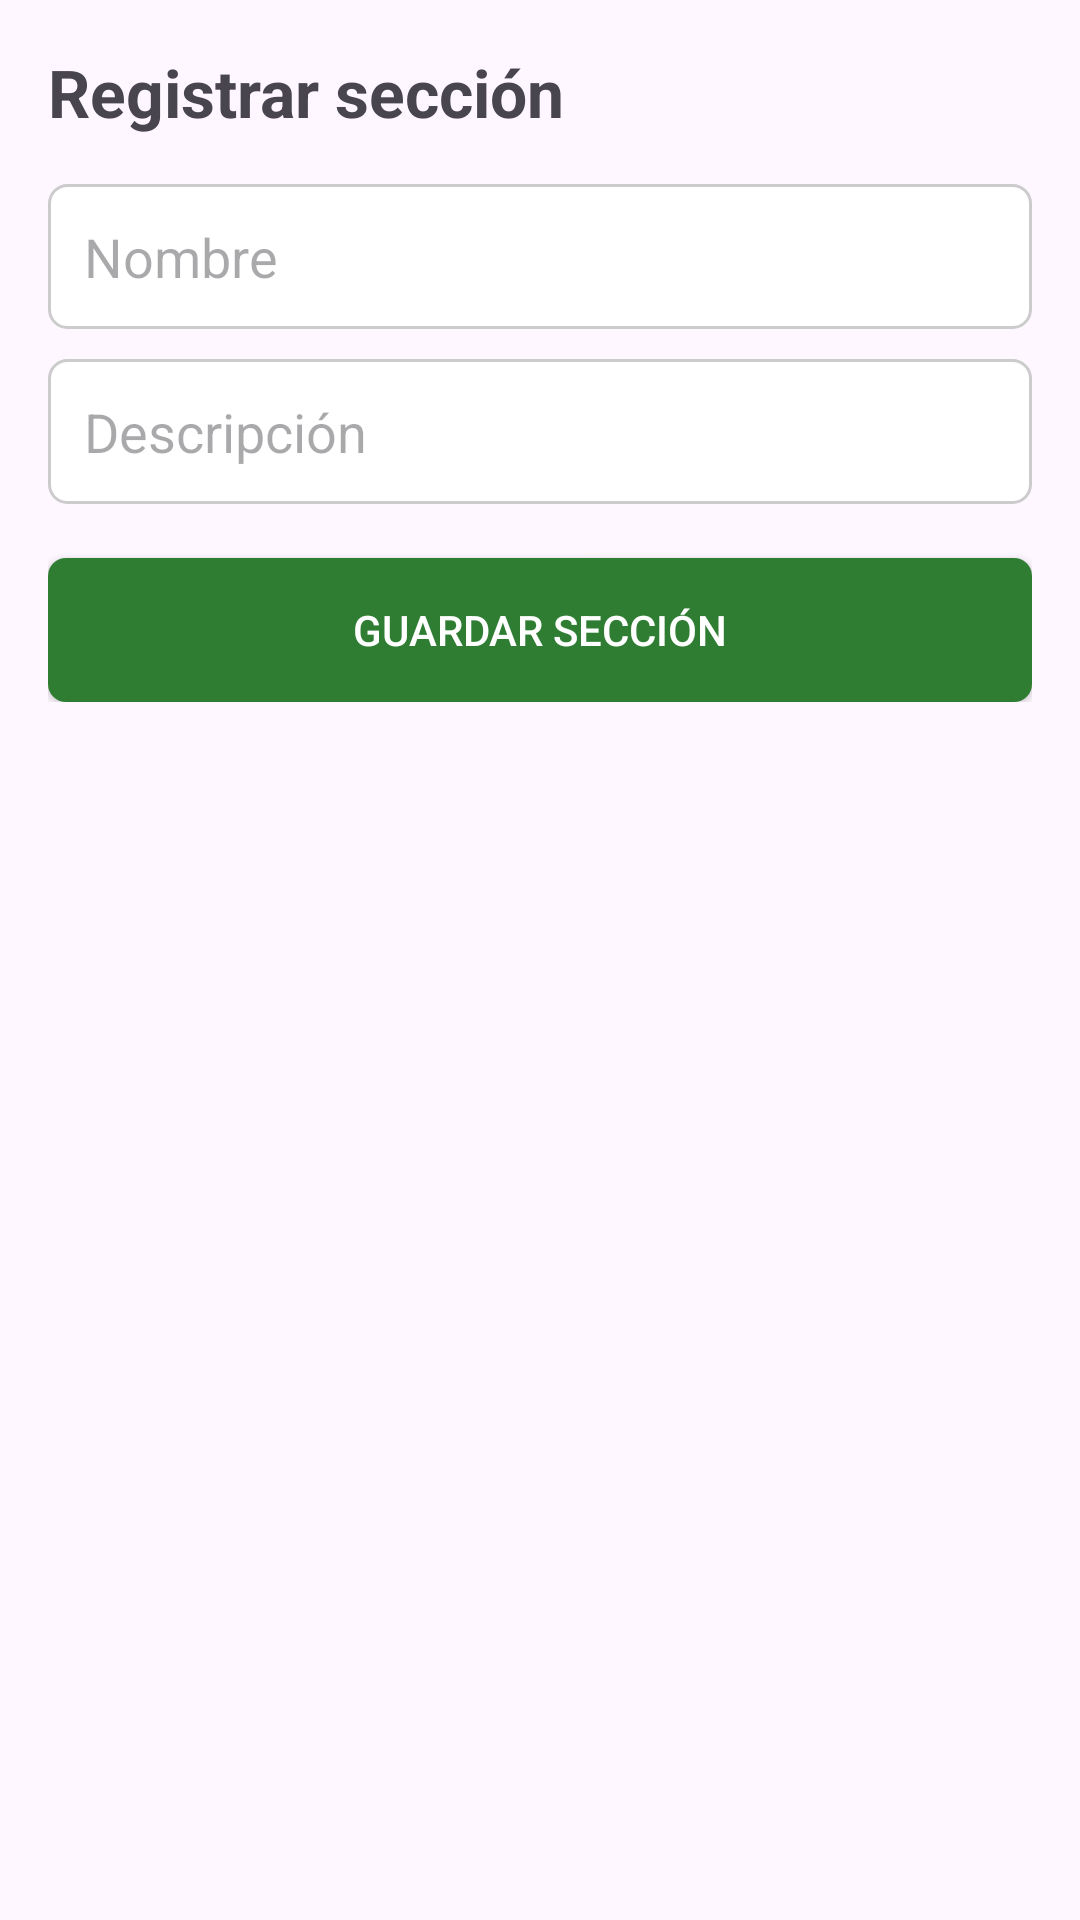

Write the Android layout XML for this screen, with the resource values it uses.
<!-- AndroidManifest.xml: application theme Theme.Abarrotes -->
<!-- res/layout/activity_registrar_seccion.xml -->
<?xml version="1.0" encoding="utf-8"?>
<ScrollView xmlns:android="http://schemas.android.com/apk/res/android"
    android:layout_width="match_parent"
    android:layout_height="match_parent"
    android:padding="16dp">

    <LinearLayout
        android:layout_width="match_parent"
        android:layout_height="wrap_content"
        android:orientation="vertical">

        <TextView
            android:id="@+id/tvTituloRegistrarSeccion"
            android:layout_width="match_parent"
            android:layout_height="wrap_content"
            android:text="Registrar sección"
            android:textSize="22sp"
            android:textStyle="bold"
            android:layout_marginBottom="16dp" />

        <EditText
            android:id="@+id/etNombreSeccion"
            android:layout_width="match_parent"
            android:layout_height="wrap_content"
            android:hint="Nombre"
            android:background="@drawable/bg_input"
            android:padding="12dp" />

        <EditText
            android:id="@+id/etDescripcionSeccion"
            android:layout_width="match_parent"
            android:layout_height="wrap_content"
            android:layout_marginTop="10dp"
            android:hint="Descripción"
            android:background="@drawable/bg_input"
            android:padding="12dp" />

        <Button
            android:id="@+id/btnGuardarSeccion"
            android:layout_width="match_parent"
            android:layout_height="wrap_content"
            android:layout_marginTop="18dp"
            android:text="Guardar sección"
            android:background="@drawable/bg_button_primary"
            android:textColor="@android:color/white" />

    </LinearLayout>

</ScrollView>
<!-- resources referenced by this layout -->
<resources>
  <!-- drawable bg_button_primary (drawable) -->
  <shape xmlns:android="http://schemas.android.com/apk/res/android">
  
      <solid android:color="#2E7D32"/>
  
      <corners android:radius="6dp"/>
  
  </shape>
  <!-- drawable bg_input (drawable) -->
  <shape xmlns:android="http://schemas.android.com/apk/res/android">
  
      <solid android:color="#FFFFFF"/>
  
      <stroke
          android:width="1dp"
          android:color="#CCCCCC"/>
  
      <corners android:radius="6dp"/>
  
  </shape>
  <style name="Theme.Abarrotes" parent="Base.Theme.Abarrotes" />
  <style name="Base.Theme.Abarrotes" parent="Theme.Material3.DayNight.NoActionBar">
          
          
      </style>
</resources>
